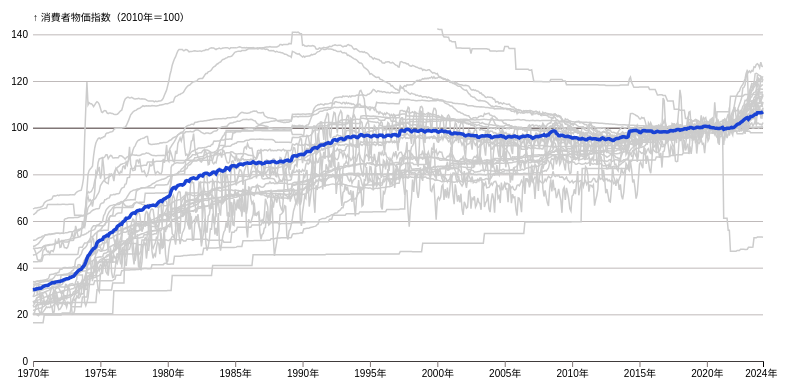
D3 v7 page, settled after 360 driven frames (6 s of simulated time); the page loaded 1 data file(s).


// ── script.js
document.addEventListener("DOMContentLoaded", function() {
    let currentHitWidth = 150;  // hitWidthの初期値

    d3.csv("indices.csv", function(d) {
        return {
            date: d.year,  // 年月情報をそのまま使用
            ...Object.keys(d).reduce((acc, key) => {
                if (key !== "year") acc[key] = parseFloat(d[key]);  // 数値に変換、年以外の列
                return acc;
            }, {})
        };
    }).then(function(data) {
        const items = Object.keys(data[0]).filter(key => key !== "date");

        const margin = {top: 20, right: 20, bottom: 30, left: 50},
              width = 800 - margin.left - margin.right,
              height = 400 - margin.top - margin.bottom;

        const svg = d3.select("#retailprices")
                      .attr("width", width + margin.left + margin.right)
                      .attr("height", height + margin.top + margin.bottom)
                      .append("g")
                      .attr("transform", `translate(${margin.left},${margin.top})`);

        const x = d3.scaleTime()
                    .domain(d3.extent(data, d => new Date(d.date.replace(/年|月/g, '/'))))
                    .range([0, width]);

        const xAxis = d3.axisBottom(x)
                        .tickFormat(d3.timeFormat("%Y年"));

        const startYear = d3.min(data, d => new Date(d.date.replace(/年|月/g, '/')).getFullYear());
        const endYear = d3.max(data, d => new Date(d.date.replace(/年|月/g, '/')).getFullYear()); 
        let tickValues = d3.range(startYear, endYear, 5);  // 5年ごとに値を生成
        tickValues.push(endYear);  // 最終年を追加
            
        xAxis.tickValues(tickValues.map(year => new Date(year, 0, 1)));  // Dateオブジェクトに変換して設定

        svg.append("g")
            .attr("transform", `translate(0,${height})`)
            .call(xAxis)
            .call(g => {               
                // 必要に応じて最後のtickの線も非表示にする
                g.selectAll(".tick line").filter(function(d, i, nodes) {
                    return i === nodes.length - 1; // 最後のtickを選択
                }).remove();
            })
        
        const y = d3.scaleLinear()
            .domain([0, 150])  // Y軸の範囲を設定
            .range([height, 0]);

        const yAxis = d3.axisLeft(y)
            .tickSize(-width)  // 目盛り線の長さをグラフの幅と同じにして左方向に引く
            .ticks(10)  // 20単位ごとに目盛りを設定
            .tickPadding(5);
        
        // Y軸を追加
        svg.append("g")
            .call(yAxis)
            .call(g => g.select(".domain").remove())  // Y軸のラインを削除
            .call(g => g.selectAll(".tick line")  // 目盛り線のスタイル設定
                .attr("stroke-opacity", 0.5)  // 目盛り線の透明度調整
                .attr("stroke", "lightgray"))
            .call(g => g.selectAll(".tick line")
                .filter(d => d === 100)  // 目盛り値が100の場合のみ適用
                    .attr("stroke", "darkgray")  // 100の目盛り線の色を黒に設定
                    .attr("stroke-opacity", 1)  // 透明度を完全に不透明に設定
                    .attr("stroke-width", 1.5)) // 線の太さを太くする
            .call(g => g.append("text")  // Y軸のラベル追加
                .attr("y", 10)
                .attr("fill", "currentColor")
                .attr("text-anchor", "start")
                .text("↑ 消費者物価指数（2010年＝100）"));

        const line = d3.line()
                       .defined(d => !isNaN(d.value))  // NaNでないデータだけを描画
                       .x(d => x(new Date(d.date.replace(/年|月/g, '/'))))  
                       .y(d => y(d.value));

        const select = d3.select("#selectItem")
            .on("change", function() {
                currentSelected = this.value;
                update();
            })
            .selectAll("option")
            .data(items)
            .enter().append("option")
            .text(d => d)
            .attr("value", d => d);

        const tooltip = d3.select("#tooltip");

        // マーカーの初期化
        const marker = svg.append("circle")
        .attr("r", 6) // マーカーの半径
        .attr("class", "marker") // マーカーの色
        .style("display", "none"); // 初期状態では非表示

        let currentSelected = items[0];  // 初期選択を設定

        document.getElementById("toggleButton").addEventListener("click", toggleHitWidth);

        function update(selectedItem = items[0]) {
            const selected = currentSelected;

            // 全ての線を通常のスタイルで描画
            const lines = svg.selectAll(".line")
                .data(items)
                .join("path")
                .attr("class", "line")
                .attr("d", item => line(data.map(d => ({date: d.date, value: d[item]})))); 

            // ハイライトされた線を追加し、常に最前面に保持
            svg.selectAll(".selected").remove();  
            const selectedLine = svg.append("path")
                .datum(data.map(d => ({date: d.date, value: d[selected]}))) 
                .attr("class", "selected highlight")
                .attr("d", line);

                // ヒットエリアを追加
            const hitAreas = svg.selectAll(".hit-area")
                .data(items)
                .join("path")
                .attr("class", "hit-area")
                .attr("fill", "none")
                .attr("stroke", "transparent")
                .attr("stroke-width", currentHitWidth)
                .attr("d", item => line(data.map(d => ({date: d.date, value: d[item]}))))
                .on("mousemove", function(event) {
                    const x0 = x.invert(d3.pointer(event, this)[0]);
                    const i = d3.bisector(d => new Date(d.date.replace(/年|月/g, '/'))).left(data, x0, 1);
                    const d0 = data[i - 1];
                    const d1 = data[i];
                    const d = x0 - new Date(d0.date.replace(/年|月/g, '/')) > new Date(d1.date.replace(/年|月/g, '/')) - x0 ? d1 : d0;

                // d[selected]がNaNでない場合のみマーカーとツールチップを表示
                    if (!isNaN(d[selected])) {
                        const markerX = x(new Date(d.date.replace(/年|月/g, '/')));
                        const markerY = y(d[selected]);
                    
                        // SVG座標系を画面座標系に変換
                        const svgRect = svg.node().getBoundingClientRect();
                        const tooltipX = svgRect.left + markerX + margin.left;  // SVGの左端とマージンを考慮
                        const tooltipY = svgRect.top + markerY - margin.top;    // SVGの上端とマージンを考慮
                    
                        marker.style("display", "block")
                            .attr("cx", markerX)
                            .attr("cy", markerY)
                            .raise();                    

                        tooltip.style("opacity", 1)
                            .html(`${selected}<br>${d.date}<br>${d[selected]}`)
                            .style("left", `${tooltipX - 40}px`)
                            .style("top", `${tooltipY + 30}px`);
                    } else {
                        // NaNの場合はマーカーとツールチップを非表示にする
                        marker.style("display", "none");
                        tooltip.style("opacity", 0);
                    }
                })

                .on("mouseout", function() {
                    tooltip.style("opacity", 0);
                    marker.style("display", "none");
                });

            // マウスオーバー時のイベント
            const interactionAreas = svg.selectAll(".interaction-area")
                .data(items)
                .join("path")
                .attr("class", "interaction-area")
                .attr("fill", "none")
                .attr("stroke", "transparent")
                .attr("stroke-width", 5)  // ヒットエリアの幅を広く設定
                .attr("d", item => line(data.map(d => ({date: d.date, value: d[item]}))))
                .on("mouseover", function(event, d) {
                    if (d !== selected) {
                        d3.select(this)
                            .classed("temporary-highlight", true)
                        tooltip.style("opacity", 1)
                            .html(`${d}`)
                            .style("left", (event.pageX) + 20 + "px")
                            .style("top", (event.pageY + 20) + "px");
                    }
                })

                .on("mouseout", function(d) {
                    if (d !== selected) {
                        d3.select(this)
                            .classed("temporary-highlight", false);
                        tooltip.style("opacity", 0);
                    }
                    selectedLine.raise();
                    marker.raise();
                    tooltip.raise(); // 選択された線を再度最前面に
                    svg.raise();
                    hitAreas.raise();
                });

        }
        
        update(); // ページ読み込み後に初回更新を実行

        function toggleHitWidth() {
        // 現在のhitWidthが1なら150に、そうでなければ1に切り替える
        currentHitWidth = currentHitWidth === 150 ? 0 : 150;
        const button = document.getElementById("toggleButton");
        button.textContent = currentHitWidth === 150 ? "それぞれの線が示す項目をマウスを動かしながら調べる" : "プルダウンから選択した項目の推移をマウスを動かしながら調べる";
        console.log("Hit width toggled to:", currentHitWidth);
        

        update();  // グラフを更新して新しいhitWidthを適用する
        }

    });
});



### data: indices.csv
year, 生鮮食品を除く総合, 穀類, 魚介類, 肉類, 乳卵類, 野菜・海藻, 果物, 油脂・調味料, 菓子類, 調理食品, 飲料, 酒類, 外食, 家賃, 光熱・水道, 家事用消耗品, 洋服, 医薬品・健康保持用摂取品（風邪薬、ビタミン剤など）, 保健医療用品・器具（紙おむつやマスクなど）, 診療代, 鉄道運賃（ＪＲ）, 通信料（携帯電話）, 書籍
1970年1月, 30.5, 32.9, 20.4, 34.0, 48.4, 23.4, 27.5, 45.3, 25.4, 19.9, 51.8, 42.5, 21.7, 27.6, 30.2, 65.2, 25.7, 48.2, 49.2, 29.7, 25.1, , 16.4
1970年2月, 30.6, 33.0, 20.0, 34.0, 48.2, 24.3, 28.6, 45.5, 25.6, 20.6, 51.8, 42.5, 21.7, 27.7, 30.2, 65.4, 24.9, 48.2, 49.2, 32.6, 25.1, , 16.4
1970年3月, 30.6, 33.0, 20.4, 33.8, 47.1, 25.5, 31.1, 45.5, 25.8, 21.6, 51.9, 42.5, 22.0, 27.9, 30.3, 65.6, 25.0, 48.3, 49.4, 32.6, 25.1, , 16.4
1970年4月, 30.9, 33.1, 20.1, 34.0, 45.8, 26.7, 31.6, 45.8, 25.9, 23.5, 52.0, 42.5, 22.2, 28.2, 30.4, 65.6, 26.1, 48.3, 49.8, 32.6, 25.1, , 16.4
1970年5月, 31.0, 33.2, 19.7, 34.2, 43.5, 25.4, 28.1, 46.1, 26.0, 24.4, 52.4, 42.5, 22.4, 28.4, 30.3, 65.7, 27.3, 48.3, 50.0, 32.6, 25.1, , 16.4
1970年6月, 31.1, 33.3, 19.4, 34.1, 43.1, 22.1, 32.9, 46.6, 26.2, 24.1, 52.7, 42.6, 22.5, 28.6, 30.3, 65.8, 27.3, 48.4, 50.4, 32.6, 25.1, , 16.4
1970年7月, 31.2, 33.5, 20.2, 34.4, 43.3, 20.8, 30.8, 46.9, 26.3, 24.4, 52.9, 42.6, 22.6, 28.9, 30.3, 65.8, 28.4, 48.5, 51.0, 32.9, 25.1, , 16.4
1970年8月, 31.2, 33.6, 20.7, 34.5, 43.1, 20.6, 25.2, 47.3, 26.4, 24.7, 53.0, 42.6, 22.7, 29.1, 30.3, 66.0, 25.7, 48.5, 51.7, 32.7, 25.1, , 16.4
1970年9月, 31.5, 33.8, 20.9, 34.5, 44.6, 22.4, 28.9, 48.1, 26.6, 24.7, 53.4, 42.9, 22.8, 29.2, 30.4, 66.2, 28.2, 48.7, 52.2, 32.7, 25.1, , 16.4
1970年10月, 31.9, 33.9, 21.0, 34.6, 47.5, 26.1, 28.1, 48.9, 26.9, 24.4, 53.6, 44.9, 23.2, 29.4, 30.5, 66.6, 29.1, 49.0, 52.8, 32.7, 25.1, , 16.4
1970年11月, 32.1, 34.0, 21.7, 34.7, 47.7, 24.4, 25.8, 49.0, 27.3, 24.9, 53.7, 45.5, 23.5, 29.5, 30.8, 67.7, 29.4, 49.4, 53.4, 32.7, 25.1, , 19.7
1970年12月, 32.3, 34.1, 22.4, 34.8, 49.0, 24.2, 25.1, 49.3, 27.4, 24.9, 54.1, 45.5, 23.9, 29.7, 31.0, 68.2, 29.5, 49.5, 54.1, 32.7, 25.1, , 19.7
1971年1月, 32.4, 34.2, 23.2, 34.8, 47.3, 26.0, 25.6, 49.4, 27.6, 25.0, 54.1, 45.6, 24.2, 29.9, 31.1, 68.5, 28.8, 49.6, 54.1, 32.7, 25.1, , 19.7
1971年2月, 32.4, 34.2, 22.9, 34.5, 46.8, 26.1, 26.2, 49.5, 27.8, 25.3, 54.2, 45.6, 24.4, 30.1, 31.2, 68.8, 27.1, 49.7, 54.1, 32.7, 25.1, , 19.7
1971年3月, 32.6, 34.2, 23.1, 34.5, 47.0, 24.6, 27.2, 49.5, 27.9, 25.5, 54.3, 45.6, 24.6, 30.2, 31.2, 68.9, 27.5, 49.8, 54.2, 32.7, 25.1, , 19.7
1971年4月, 33.0, 34.3, 22.9, 34.7, 45.9, 25.2, 28.7, 49.7, 28.1, 25.5, 54.4, 45.6, 24.8, 30.6, 31.3, 69.1, 28.6, 49.9, 54.2, 32.7, 25.1, , 19.7
1971年5月, 33.2, 34.3, 23.3, 35.0, 47.2, 23.7, 25.9, 49.8, 28.3, 25.5, 54.3, 45.6, 24.9, 31.3, 31.4, 69.2, 30.3, 49.9, 54.2, 32.7, 25.1, , 19.7
1971年6月, 33.5, 34.4, 23.2, 35.0, 47.3, 23.0, 27.0, 49.8, 28.5, 25.6, 54.4, 45.6, 25.0, 31.6, 31.4, 69.5, 31.9, 49.9, 54.4, 32.7, 25.1, , 19.7
1971年7月, 33.5, 34.4, 23.8, 35.4, 46.9, 19.8, 29.7, 50.0, 28.8, 25.9, 54.5, 45.6, 25.1, 31.8, 31.5, 70.7, 31.1, 49.9, 54.5, 32.7, 25.1, , 19.7
1971年8月, 33.5, 34.4, 24.4, 35.9, 48.2, 21.4, 24.7, 50.1, 28.9, 26.2, 54.6, 45.6, 25.3, 31.6, 31.5, 70.8, 28.6, 49.9, 54.5, 32.7, 25.1, , 19.7
1971年9月, 33.8, 34.4, 24.8, 36.8, 51.6, 27.8, 30.0, 50.2, 29.0, 26.1, 54.7, 45.6, 25.4, 31.6, 31.6, 70.7, 31.1, 50.3, 54.6, 32.7, 25.1, , 19.7
1971年10月, 33.9, 34.4, 24.4, 36.9, 50.6, 28.2, 29.4, 50.4, 29.1, 26.1, 54.7, 45.6, 25.6, 31.9, 31.7, 70.9, 31.1, 50.6, 54.8, 32.7, 25.1, , 19.7
1971年11月, 34.0, 34.4, 23.7, 36.7, 50.8, 23.7, 26.9, 50.6, 29.4, 26.3, 54.7, 45.6, 25.8, 32.1, 31.7, 71.1, 31.5, 50.8, 54.8, 32.7, 25.1, , 19.7
1971年12月, 34.1, 34.5, 24.4, 36.9, 52.6, 22.0, 25.7, 50.7, 29.5, 26.2, 54.7, 45.6, 26.0, 32.3, 31.8, 70.9, 31.3, 51.0, 54.8, 32.7, 25.1, , 19.7
1972年1月, 34.1, 34.6, 25.0, 36.9, 48.7, 22.2, 25.8, 51.1, 29.6, 26.2, 54.7, 45.6, 26.2, 32.5, 31.8, 71.1, 30.3, 51.1, 54.6, 32.7, 25.1, , 19.7
1972年2月, 34.3, 34.7, 24.5, 36.9, 48.9, 23.0, 26.4, 51.3, 29.7, 26.5, 54.8, 45.6, 26.3, 32.6, 31.7, 71.1, 29.0, 51.3, 54.8, 36.9, 25.1, , 19.7
1972年3月, 34.4, 34.7, 24.5, 36.9, 51.3, 23.8, 29.7, 51.3, 30.0, 26.7, 54.8, 45.6, 26.5, 32.8, 31.7, 71.1, 29.1, 51.5, 54.8, 36.9, 25.1, , 20.6
1972年4月, 34.7, 34.8, 24.7, 37.1, 50.3, 25.7, 29.5, 51.2, 30.1, 27.1, 54.7, 45.6, 26.6, 33.6, 31.7, 71.1, 29.1, 51.6, 54.8, 36.9, 25.1, , 20.6
1972年5月, 34.9, 35.0, 24.4, 37.2, 48.6, 26.9, 26.8, 51.0, 30.1, 27.3, 54.8, 45.6, 26.8, 34.0, 31.7, 71.1, 30.3, 51.7, 60.7, 36.9, 25.1, , 20.6
1972年6月, 35.1, 35.4, 24.2, 37.2, 48.5, 24.7, 27.6, 51.0, 30.3, 27.3, 55.0, 45.6, 27.0, 34.3, 31.7, 71.1, 32.8, 51.9, 61.0, 36.9, 25.1, , 20.6
1972年7月, 35.2, 35.4, 25.0, 37.3, 48.3, 23.0, 26.8, 51.0, 30.4, 27.7, 55.0, 45.6, 27.1, 34.6, 31.7, 71.1, 32.7, 51.9, 61.1, 36.9, 25.1, , 20.6
1972年8月, 35.2, 35.4, 25.2, 37.4, 48.9, 25.0, 29.9, 51.0, 30.5, 27.9, 55.1, 45.6, 27.1, 34.9, 32.2, 71.1, 30.7, 52.0, 61.3, 36.9, 25.1, , 20.6
1972年9月, 35.4, 35.5, 24.9, 37.6, 50.7, 25.0, 31.6, 51.4, 30.6, 28.1, 55.3, 45.6, 27.3, 35.1, 32.3, 71.1, 32.7, 52.1, 61.4, 36.9, 25.1, , 20.6
1972年10月, 35.8, 37.4, 24.6, 37.9, 52.2, 24.9, 29.7, 51.6, 30.6, 28.5, 55.4, 45.6, 27.5, 35.5, 32.3, 71.2, 33.0, 52.2, 61.4, 36.9, 25.1, , 20.6
1972年11月, 35.9, 37.6, 25.0, 38.2, 53.2, 23.3, 23.9, 51.6, 30.8, 28.3, 55.4, 45.6, 27.7, 35.7, 32.5, 71.2, 33.0, 52.3, 61.4, 36.9, 25.1, , 23.3
1972年12月, 36.2, 37.6, 25.5, 38.7, 55.2, 25.2, 20.0, 51.6, 31.0, 28.6, 55.4, 45.6, 28.3, 35.8, 32.5, 71.3, 33.2, 52.4, 61.4, 36.9, 25.1, , 23.3
1973年1月, 36.3, 37.7, 26.9, 39.0, 52.5, 26.9, 20.1, 51.7, 31.1, 29.6, 55.5, 45.6, 28.7, 36.0, 32.5, 71.3, 32.9, 52.5, 61.4, 36.9, 25.1, , 23.3
1973年2月, 36.8, 37.7, 26.0, 40.4, 53.7, 28.0, 21.5, 53.2, 31.4, 29.8, 56.0, 45.6, 29.0, 36.3, 32.6, 71.3, 32.2, 52.7, 61.5, 36.9, 25.1, , 23.3
1973年3月, 37.4, 37.9, 26.7, 43.2, 57.9, 30.0, 26.0, 54.7, 31.7, 30.7, 56.0, 45.6, 29.4, 36.5, 32.7, 71.9, 33.9, 52.8, 61.5, 36.9, 25.1, , 23.3
1973年4月, 37.9, 38.0, 27.1, 43.8, 56.2, 31.3, 27.8, 55.3, 32.1, 31.9, 56.0, 45.6, 30.0, 36.7, 33.0, 72.4, 35.1, 52.9, 61.5, 36.9, 25.1, , 23.3
1973年5月, 38.5, 38.1, 27.6, 44.2, 53.6, 34.2, 27.2, 55.7, 32.2, 32.3, 56.2, 45.7, 30.3, 37.1, 33.1, 72.7, 41.1, 53.0, 61.5, 36.9, 25.1, , 23.3
… [head cut at 6 KiB]